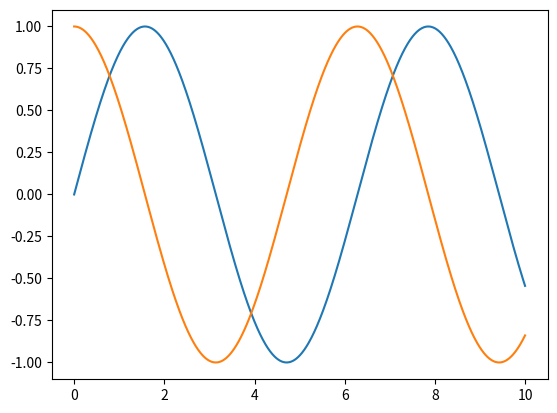

Here is the Python script that generated this plot:
#pylint: skip-file
'''seaborn wrapper'''
from __future__ import print_function, division

import matplotlib.pyplot as plt
import numpy as np
from scipy.stats import kendalltau
import seaborn as sns

from enum import Enum



#region classes
class EnumPalette(Enum):
    '''pallette enumeration'''
    grey1 = 1
#endregion


x = np.linspace(0, 10, 1000)
plt.plot(x, np.sin(x), x, np.cos(x))


def palette(palette=EnumPalette.grey1):
    '''(EnumPalette) -> list
    
    '''
    default = ["#EEEEEE", "#E8E8E8", "#E3E3E3", "#DEDEDE", "#D9D9D9", "#D3D3D3", "#CECECE", "#C9C9C9", "#C4C4C4", "#BFBFBF"] #grey1
    for case in switch(palette):
        if case(EnumPalette.grey1):
            return ["#EEEEEE", "#E8E8E8", "#E3E3E3", "#DEDEDE", "#D9D9D9", "#D3D3D3", "#CECECE", "#C9C9C9", "#C4C4C4", "#BFBFBF"]
        if case():
            return default


#region graphs

def bivariate_histogram(x, y):
    '''(ndarray, ndarray) -> void
    bivariate historgram
    '''
    rs = np.random.RandomState(11)
    x = rs.gamma(2, size=1000)
    y = -.5 * x + rs.normal(size=1000)

    sns.set(style="ticks")
    sns.jointplot(x, y, kind="hex", stat_func=kendalltau, color="#4CB391")    
#endregion
